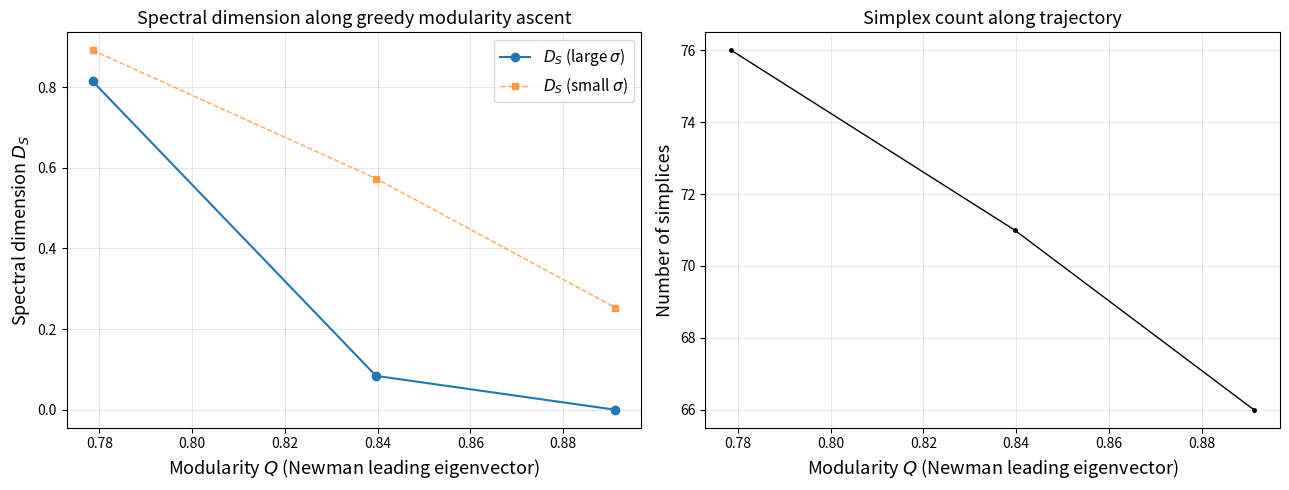

Reproduce this figure in Python.
"""Greedy hill-climb on Newman's leading-eigenvector modularity of the
dual graph of a 5-simplex complex.  At each step we propose a small
batch of add/remove moves on the simplex set, evaluate Q via Newman's
spectral bisection on the resulting dual graph, and accept the best
improving move.  Whenever Q crosses the next increment, we stop
optimizing and measure the spectral dimension via discrete diffusion.
Plot D_S vs Q at the end.

The dual graph is built by face-sharing: simplices share an edge iff
they share 4 of their 5 vertices.  A "leaf" add (replace one vertex of
an existing simplex with a fresh vertex) creates a pendant in the dual
graph -- the prototypical Q-raising move.  Remove moves can also raise
Q by cutting bridges between dense regions.

Modularity follows Newman (2006), "Modularity and community structure
in networks", PNAS 103(23): recursive spectral bisection on the
modularity matrix B = A - k k^T / 2m.  For a subgroup S:
  B^(S)_ij = B_ij - delta_ij * sum_{k in S} B_ik    (i, j in S)
Split by sign of the leading eigenvector when the leading eigenvalue is
positive and Delta Q = s^T B^(S) s / (4m) > 0; otherwise S is indivisible.
"""
import argparse
import time

import numpy as np
import matplotlib.pyplot as plt
from scipy import sparse


def build_initial_chain(n_vertices):
    """Initial chain of 5-simplices: simp_i = (i, i+1, ..., i+4).
    Dual graph is a path on n_vertices - 4 nodes."""
    return [tuple(range(i, i + 5)) for i in range(n_vertices - 4)]


def _realize_tree_as_simplices(adj, n_nodes, rng):
    """Realize a tree (given as an adjacency dict) as 5-simplices.

    Each child shares 4 vertices with its parent by replacing one of
    the parent's 5 vertices with a fresh one.  To avoid spurious face-
    sharings between non-adjacent tree nodes, each node's children must
    replace pairwise-distinct positions, none of which equals the
    position the node itself was created at.  This caps total node
    degree at 5 in the realization.

    Returns list of 5-tuples or None if max degree > 5.
    """
    deg = np.array([len(adj[i]) for i in range(n_nodes)])
    if deg.max() > 5:
        return None

    root = int(deg.argmax())
    parent = [-1] * n_nodes
    own_pos = [-1] * n_nodes
    used_by_children = [set() for _ in range(n_nodes)]
    visited = np.zeros(n_nodes, dtype=bool)
    visited[root] = True
    order = [root]

    queue = [root]
    while queue:
        next_q = []
        for u in queue:
            forbidden = set(used_by_children[u])
            if u != root:
                forbidden.add(own_pos[u])
            available = [p for p in range(5) if p not in forbidden]

            children = [v for v in adj[u] if not visited[v]]
            if len(children) > len(available):
                return None

            rng.shuffle(available)
            for child, pos in zip(children, available):
                visited[child] = True
                parent[child] = u
                own_pos[child] = pos
                used_by_children[u].add(pos)
                order.append(child)
                next_q.append(child)
        queue = next_q

    next_v = [0]

    def fresh():
        v = next_v[0]
        next_v[0] += 1
        return v

    simps = [None] * n_nodes
    simps[root] = tuple(fresh() for _ in range(5))
    for v in order[1:]:
        p = parent[v]
        new_simp = list(simps[p])
        new_simp[own_pos[v]] = fresh()
        simps[v] = tuple(new_simp)

    return simps


def build_initial_ba(n_simplices, rng):
    """Initialize n_simplices simplices via Barabasi-Albert preferential
    attachment with m=1 (tree topology).  Each new simplex attaches to
    an existing one with probability proportional to its current dual-
    graph degree (using `degree + 1` so the bare root is selectable).
    The 5-simplex realization caps any node's degree at 5, so attachment
    skips simplices already at that cap -- a soft-capped BA tree.
    """
    if n_simplices <= 0:
        return []

    next_v = [0]

    def fresh():
        v = next_v[0]
        next_v[0] += 1
        return v

    simps = [tuple(fresh() for _ in range(5))]
    own_pos = [None]
    used_by_children = [set()]

    for _ in range(1, n_simplices):
        eligible = []
        weights = []
        for j in range(len(simps)):
            cap = 5 if j == 0 else 4
            if len(used_by_children[j]) < cap:
                deg = len(used_by_children[j]) + (0 if j == 0 else 1)
                eligible.append(j)
                weights.append(deg + 1)
        if not eligible:
            break

        weights = np.asarray(weights, dtype=float)
        weights /= weights.sum()
        p = eligible[int(rng.choice(len(eligible), p=weights))]

        forbidden = set(used_by_children[p])
        if p != 0:
            forbidden.add(own_pos[p])
        available = [pos for pos in range(5) if pos not in forbidden]
        if not available:
            break
        pos = int(rng.choice(available))

        new_simp = list(simps[p])
        new_simp[pos] = fresh()
        simps.append(tuple(new_simp))
        own_pos.append(pos)
        used_by_children.append(set())
        used_by_children[p].add(pos)

    return simps


def build_initial_mst(n_simplices, rng, status_every=200):
    """Initialize `n_simplices` simplices arranged as the MST of a
    complete graph with iid uniform edge weights, realized as a tree of
    5-simplices.  Re-samples weights until the MST has max degree <= 5
    (the cap of this realization scheme).  Logs a progress message every
    `status_every` attempts.
    """
    if n_simplices <= 0:
        return []
    if n_simplices == 1:
        return [(0, 1, 2, 3, 4)]

    attempt = 0
    while True:
        attempt += 1
        W = rng.random((n_simplices, n_simplices))
        W = (W + W.T) / 2
        np.fill_diagonal(W, 0.0)
        mst = sparse.csgraph.minimum_spanning_tree(sparse.csr_matrix(W))
        mst = mst.maximum(mst.T).tocsr()

        adj = {i: mst.getrow(i).indices.tolist() for i in range(n_simplices)}
        deg = np.array([len(adj[i]) for i in range(n_simplices)])
        if deg.max() <= 5:
            simps = _realize_tree_as_simplices(adj, n_simplices, rng)
            if simps is not None:
                if attempt > 1:
                    print(f"  MST init: realized after {attempt} attempts")
                return simps

        if attempt % status_every == 0:
            print(f"  MST init: {attempt} attempts so far "
                  f"(max degree this try = {int(deg.max())})")


def build_dual_adjacency(simplices):
    """Build the symmetric binary dual-graph adjacency.  Two simplices
    are adjacent iff they share a 4-face (i.e., share 4 of 5 vertices).
    """
    n = len(simplices)
    if n == 0:
        return sparse.csc_matrix((0, 0))

    face_index = {}
    for i, simp in enumerate(simplices):
        sorted_simp = sorted(simp)
        for j in range(5):
            face = tuple(sorted_simp[:j] + sorted_simp[j + 1:])
            face_index.setdefault(face, []).append(i)

    rows, cols = [], []
    for simps in face_index.values():
        for a in range(len(simps)):
            for b in range(a + 1, len(simps)):
                rows.append(simps[a])
                cols.append(simps[b])
                rows.append(simps[b])
                cols.append(simps[a])

    if not rows:
        return sparse.csc_matrix((n, n))
    A = sparse.csc_matrix((np.ones(len(rows)), (rows, cols)), shape=(n, n))
    A.data[:] = 1.0
    return A


def newman_modularity(A):
    """Newman's leading-eigenvector modularity (PNAS 2006).

    Recursive spectral bisection on the modularity matrix
    B = A - k k^T / (2m).  At each subgroup S we form the generalized
    modularity matrix B^(S) (B restricted to S with a diagonal
    correction), take its leading eigenpair, and split by the sign of
    the leading eigenvector when the leading eigenvalue is positive and
    Delta Q = s^T B^(S) s / (4m) > 0.

    Returns (Q, communities) where communities is a list of frozensets
    of node indices.  Dense path; fine up to a few thousand nodes.
    """
    A_csr = A.tocsr()
    n = A_csr.shape[0]
    if n == 0:
        return 0.0, []

    deg = np.asarray(A_csr.sum(axis=0)).ravel()
    m2 = float(deg.sum())  # 2m
    if m2 == 0:
        return 0.0, [frozenset(range(n))]

    A_dense = A_csr.toarray().astype(float)
    B = A_dense - np.outer(deg, deg) / m2

    communities = []
    stack = [np.arange(n)]
    while stack:
        S = stack.pop()
        if len(S) == 0:
            continue
        if len(S) == 1:
            communities.append(frozenset(S.tolist()))
            continue

        B_S = B[np.ix_(S, S)].copy()
        np.fill_diagonal(B_S, B_S.diagonal() - B_S.sum(axis=1))

        eigvals, eigvecs = np.linalg.eigh(B_S)
        beta = eigvals[-1]
        if beta <= 1e-10:
            communities.append(frozenset(S.tolist()))
            continue

        u = eigvecs[:, -1]
        signs = np.where(u >= 0.0, 1, -1)
        if abs(signs.sum()) == len(signs):
            communities.append(frozenset(S.tolist()))
            continue

        dQ = float(signs @ B_S @ signs) / (2.0 * m2)  # = s^T B^(S) s / 4m
        if dQ <= 1e-10:
            communities.append(frozenset(S.tolist()))
            continue

        stack.append(S[signs == 1])
        stack.append(S[signs == -1])

    Q = 0.0
    for c in communities:
        c_arr = np.fromiter(c, dtype=int)
        if c_arr.size == 0:
            continue
        intra = float(A_dense[np.ix_(c_arr, c_arr)].sum())
        d_c = float(deg[c_arr].sum())
        Q += intra / m2 - (d_c / m2) ** 2

    return Q, communities


def newman_modularity_q(A):
    return newman_modularity(A)[0]


def build_transition_matrix(A):
    if A.shape[0] == 0:
        return None
    deg = np.asarray(A.sum(axis=0)).ravel()
    deg[deg == 0] = 1.0
    return (A @ sparse.diags(1.0 / deg)).tocsc()


def diffuse_sparse(T, starts, max_sigma):
    N = T.shape[0]
    n_walks = len(starts)
    return_probs = np.zeros((n_walks, max_sigma + 1))
    return_probs[:, 0] = 1.0
    prob = np.zeros((N, n_walks))
    for w, s in enumerate(starts):
        prob[s, w] = 1.0
    walk_idx = np.arange(n_walks)
    for sigma in range(1, max_sigma + 1):
        prob = T @ prob
        return_probs[:, sigma] = prob[starts, walk_idx]
    return return_probs


def compute_spectral_dimension(return_prob):
    sigma = np.arange(len(return_prob))
    valid = (sigma > 1) & (return_prob > 0)
    s = sigma[valid].astype(float)
    p = return_prob[valid]
    if len(s) < 2:
        return s, np.zeros(len(s))
    log_s, log_p = np.log(s), np.log(p)
    ds = np.zeros(len(log_s))
    ds[1:-1] = (log_p[2:] - log_p[:-2]) / (log_s[2:] - log_s[:-2])
    ds[0] = (log_p[1] - log_p[0]) / (log_s[1] - log_s[0])
    ds[-1] = (log_p[-1] - log_p[-2]) / (log_s[-1] - log_s[-2])
    return s, -2.0 * ds


def measure_spectral_dim(A, n_walks, max_sigma, rng):
    """Returns (D_S(small sigma), D_S(large sigma))."""
    T = build_transition_matrix(A)
    if T is None or T.shape[0] == 0:
        return float('nan'), float('nan')
    N = T.shape[0]
    n = min(n_walks, N)
    starts = rng.choice(N, size=n, replace=False)
    rp = diffuse_sparse(T, starts, max_sigma)
    rp_avg = rp.mean(axis=0)
    _, ds_vals = compute_spectral_dimension(rp_avg)
    if len(ds_vals) == 0:
        return float('nan'), float('nan')
    n_tail = max(1, len(ds_vals) // 5)
    return float(np.mean(ds_vals[:n_tail])), float(np.mean(ds_vals[-n_tail:]))


def propose_moves(simplices, n_candidates, fresh_vertex, rng,
                  p_leaf=0.5, p_remove=0.35):
    """Generate candidate (kind, payload) moves.

    - 'add_leaf': take an existing simplex, replace one vertex with a
      brand-new vertex.  Creates a pendant in the dual graph.
    - 'add_internal': pick 5 random existing vertices.  May densify or
      bridge; greedy filter weeds out the bad ones.
    - 'remove': drop an existing simplex.
    """
    n = len(simplices)
    moves = []
    seen = set()
    simp_set = set(simplices)
    all_vertices = list({v for s in simplices for v in s})

    for _ in range(n_candidates):
        u = rng.random()
        if u < p_leaf and n > 0:
            base = list(simplices[rng.integers(n)])
            base[rng.integers(5)] = fresh_vertex()
            new_simp = tuple(sorted(base))
            if new_simp not in simp_set and new_simp not in seen:
                moves.append(('add', new_simp))
                seen.add(new_simp)
        elif u < p_leaf + p_remove and n > 5:
            moves.append(('remove', int(rng.integers(n))))
        else:
            if len(all_vertices) >= 5:
                verts = tuple(sorted(rng.choice(all_vertices, size=5,
                                                 replace=False).tolist()))
                if verts not in simp_set and verts not in seen:
                    moves.append(('add', verts))
                    seen.add(verts)
    return moves


def apply_move(simplices, action):
    kind, payload = action
    if kind == 'add':
        return simplices + [payload]
    return simplices[:payload] + simplices[payload + 1:]


def hill_climb(initial_simplices, target_dq, n_candidates,
               max_iterations, n_walks, max_sigma, rng):
    """Greedy hill climb on Newman Q.  Records (Q, D_S) crossings of
    each Q-increment of size `target_dq`."""
    simplices = list(initial_simplices)
    next_v = max((v for s in simplices for v in s), default=-1) + 1

    def fresh():
        nonlocal next_v
        v = next_v
        next_v += 1
        return v

    A = build_dual_adjacency(simplices)
    Q = newman_modularity_q(A)
    measurements = []
    ds_s, ds_l = measure_spectral_dim(A, n_walks, max_sigma, rng)
    measurements.append({'Q': Q, 'ds_small': ds_s, 'ds_large': ds_l,
                          'n': len(simplices), 'iter': 0})
    print(f"  iter=   0  N={len(simplices):4d}  Q={Q:.4f}  "
          f"D_S(s)={ds_s:.3f}  D_S(l)={ds_l:.3f}")
    next_threshold = Q + target_dq

    for it in range(1, max_iterations + 1):
        moves = propose_moves(simplices, n_candidates, fresh, rng)
        if not moves:
            print("  no candidate moves; stopping")
            break

        best_dQ = 0.0
        best = None
        for move in moves:
            trial = apply_move(simplices, move)
            trial_A = build_dual_adjacency(trial)
            trial_Q = newman_modularity_q(trial_A)
            if trial_Q - Q > best_dQ:
                best_dQ = trial_Q - Q
                best = (trial, trial_A, trial_Q)

        if best is None:
            print(f"  iter={it:4d}  local max at Q={Q:.4f}; stopping")
            break

        simplices, A, Q = best

        if Q >= next_threshold:
            ds_s, ds_l = measure_spectral_dim(A, n_walks, max_sigma, rng)
            measurements.append({'Q': Q, 'ds_small': ds_s, 'ds_large': ds_l,
                                  'n': len(simplices), 'iter': it})
            print(f"  iter={it:4d}  N={len(simplices):4d}  Q={Q:.4f}  "
                  f"D_S(s)={ds_s:.3f}  D_S(l)={ds_l:.3f}")
            next_threshold = Q + target_dq

    return measurements


if __name__ == '__main__':
    parser = argparse.ArgumentParser()
    parser.add_argument('--init', choices=['chain', 'mst', 'ba'],
                        default='chain',
                        help='Initial topology: linear chain, MST of a '
                             'random complete graph, or Barabasi-Albert '
                             '(m=1, soft-capped at degree 5)')
    parser.add_argument('--n-vertices', type=int, default=80,
                        help='Initial chain length (chain mode); for mst '
                             'mode the initial simplex count is n_vertices - 4')
    parser.add_argument('--target-dq', type=float, default=0.05,
                        help='Q increment between measurements')
    parser.add_argument('--n-candidates', type=int, default=15,
                        help='Candidate moves evaluated per iteration')
    parser.add_argument('--max-iterations', type=int, default=400)
    parser.add_argument('--n-walks', type=int, default=80)
    parser.add_argument('--max-sigma', type=int, default=200)
    parser.add_argument('--seed', type=int, default=0)
    parser.add_argument('--save', type=str,
                        default='./spectral_vs_modularity.png')
    args = parser.parse_args()

    rng = np.random.default_rng(args.seed)
    n_init = max(1, args.n_vertices - 4)
    if args.init == 'mst':
        print(f"Building MST initial graph on {n_init} simplices...")
        initial = build_initial_mst(n_init, rng)
        print(f"Initial MST: {len(initial)} simplices")
    elif args.init == 'ba':
        print(f"Building Barabasi-Albert initial graph on {n_init} "
              f"simplices (m=1, soft cap at degree 5)...")
        initial = build_initial_ba(n_init, rng)
        print(f"Initial BA: {len(initial)} simplices")
    else:
        initial = build_initial_chain(args.n_vertices)
        print(f"Initial chain: {len(initial)} simplices on "
              f"{args.n_vertices} vertices")
    print(f"Greedy hill climb: dq={args.target_dq}, "
          f"max_iter={args.max_iterations}, candidates={args.n_candidates}")
    print()

    t0 = time.time()
    measurements = hill_climb(initial, args.target_dq,
                              args.n_candidates, args.max_iterations,
                              args.n_walks, args.max_sigma, rng)
    elapsed = time.time() - t0
    print(f"\nDone in {elapsed:.1f}s, {len(measurements)} measurements")

    Qs = np.array([m['Q'] for m in measurements])
    Dl = np.array([m['ds_large'] for m in measurements])
    Ds = np.array([m['ds_small'] for m in measurements])
    Ns = np.array([m['n'] for m in measurements])

    fig, (ax1, ax2) = plt.subplots(1, 2, figsize=(13, 5))

    ax1.plot(Qs, Dl, 'o-', linewidth=1.5, markersize=6,
             label=r'$D_S$ (large $\sigma$)')
    ax1.plot(Qs, Ds, 's--', linewidth=1.0, markersize=5, alpha=0.7,
             label=r'$D_S$ (small $\sigma$)')
    ax1.set_xlabel('Modularity $Q$ (Newman leading eigenvector)', fontsize=13)
    ax1.set_ylabel(r'Spectral dimension $D_S$', fontsize=13)
    ax1.set_title('Spectral dimension along greedy modularity ascent',
                  fontsize=13)
    ax1.grid(True, alpha=0.3)
    ax1.legend(fontsize=11)

    ax2.plot(Qs, Ns, 'k.-', linewidth=1.0, markersize=5)
    ax2.set_xlabel('Modularity $Q$ (Newman leading eigenvector)', fontsize=13)
    ax2.set_ylabel('Number of simplices', fontsize=13)
    ax2.set_title('Simplex count along trajectory', fontsize=13)
    ax2.grid(True, alpha=0.3)

    fig.tight_layout()
    fig.savefig(args.save, dpi=150)
    print(f"Saved {args.save}")
